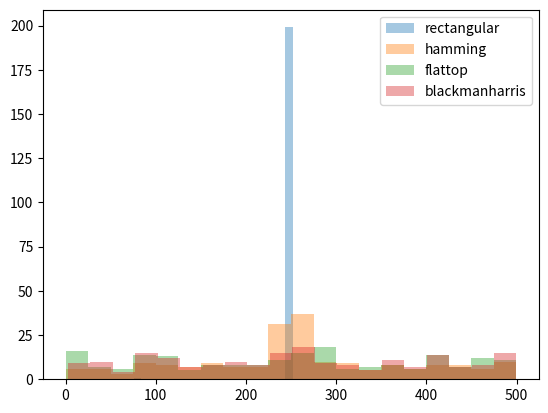

Reproduce this figure in Python.
import numpy as np
from scipy import signal
from scipy.fft import fft, fftshift
import matplotlib.pyplot as plt

N=1000
fs=N
deltaf=fs/N
a_0=np.sqrt(2)
snr_db=3
realizaciones=200
   
hamming = signal.windows.hamming(N)
hamming = np.reshape(hamming,(N,1))

flatop = signal.windows.flattop(N)
flatop= np.reshape(flatop,(N,1))

blackmanharris = signal.windows.blackmanharris(N)
blackmanharris= np.reshape(blackmanharris,(N,1))



fr=np.random.uniform(-2,2,(N,realizaciones))



omega_0=fs/4 
omega_1=(omega_0+fr)*deltaf

potencia_señal=((a_0)**2)/2

dev_estandar=np.sqrt((potencia_señal)/(10**(snr_db/10)))


ruido=np.random.normal(0,dev_estandar ,(N,realizaciones))


t=np.arange(0,(N)/fs,1/fs)
t=np.reshape(t,(N,1))
t=np.tile(t, (1,realizaciones))

s_1=a_0*np.sin(omega_1*2*np.pi*t)

x_1=s_1+ruido




ffx_1=(1/(10*N))*np.fft.fft(x_1,n=10*N,axis=0)
absffx_1=np.abs(ffx_1)
ff=np.arange(N)*(fs/(N))

ffx_2=(1/(10*N))*np.fft.fft(x_1*hamming,n=10*N,axis=0)
absffx_1=np.abs(ffx_1)
ff=np.arange(N)*(fs/(N))

ffx_3=(1/(10*N))*np.fft.fft(x_1*flatop,n=10*N,axis=0)
absffx_1=np.abs(ffx_1)
ff=np.arange(N)*(fs/(N))

ffx_4=(1/(10*N))*np.fft.fft(x_1*blackmanharris,n=10*N,axis=0)
absffx_1=np.abs(ffx_1)
ff=np.arange(N)*(fs/(N))


estimador_1=np.argmax(np.abs(ffx_1[0:5000,:]),axis=0)/10
var_rectangular=np.var(estimador_1)
media_rectangular=np.mean(estimador_1)

estimador_2=np.argmax(np.abs(ffx_2[0:5000,:]),axis=0)/10
var_hamming=np.var(estimador_2)
media_hamming=np.mean(estimador_2)

estimador_3=np.argmax(np.abs(ffx_3[0:5000,:]),axis=0)/10
var_flatop=np.var(estimador_3)
media_flatop=np.mean(estimador_3)

estimador_4=np.argmax(np.abs(ffx_4[0:5000,:]),axis=0)/10
var_bcharris=np.var(estimador_4)
media_bcharrix=np.mean(estimador_4)
claridad=0.4
bins=20


plt.clf
plt.figure(2)

plt.hist(estimador_1,bins,alpha=claridad,label="rectangular")
plt.legend()

plt.hist(estimador_2,bins,alpha=claridad,label="hamming")
plt.legend()

plt.hist(estimador_3,bins,alpha=claridad,label="flattop")
plt.legend()

plt.hist(estimador_4,bins,alpha=claridad,label="blackmanharris")
plt.legend()
plt.show()